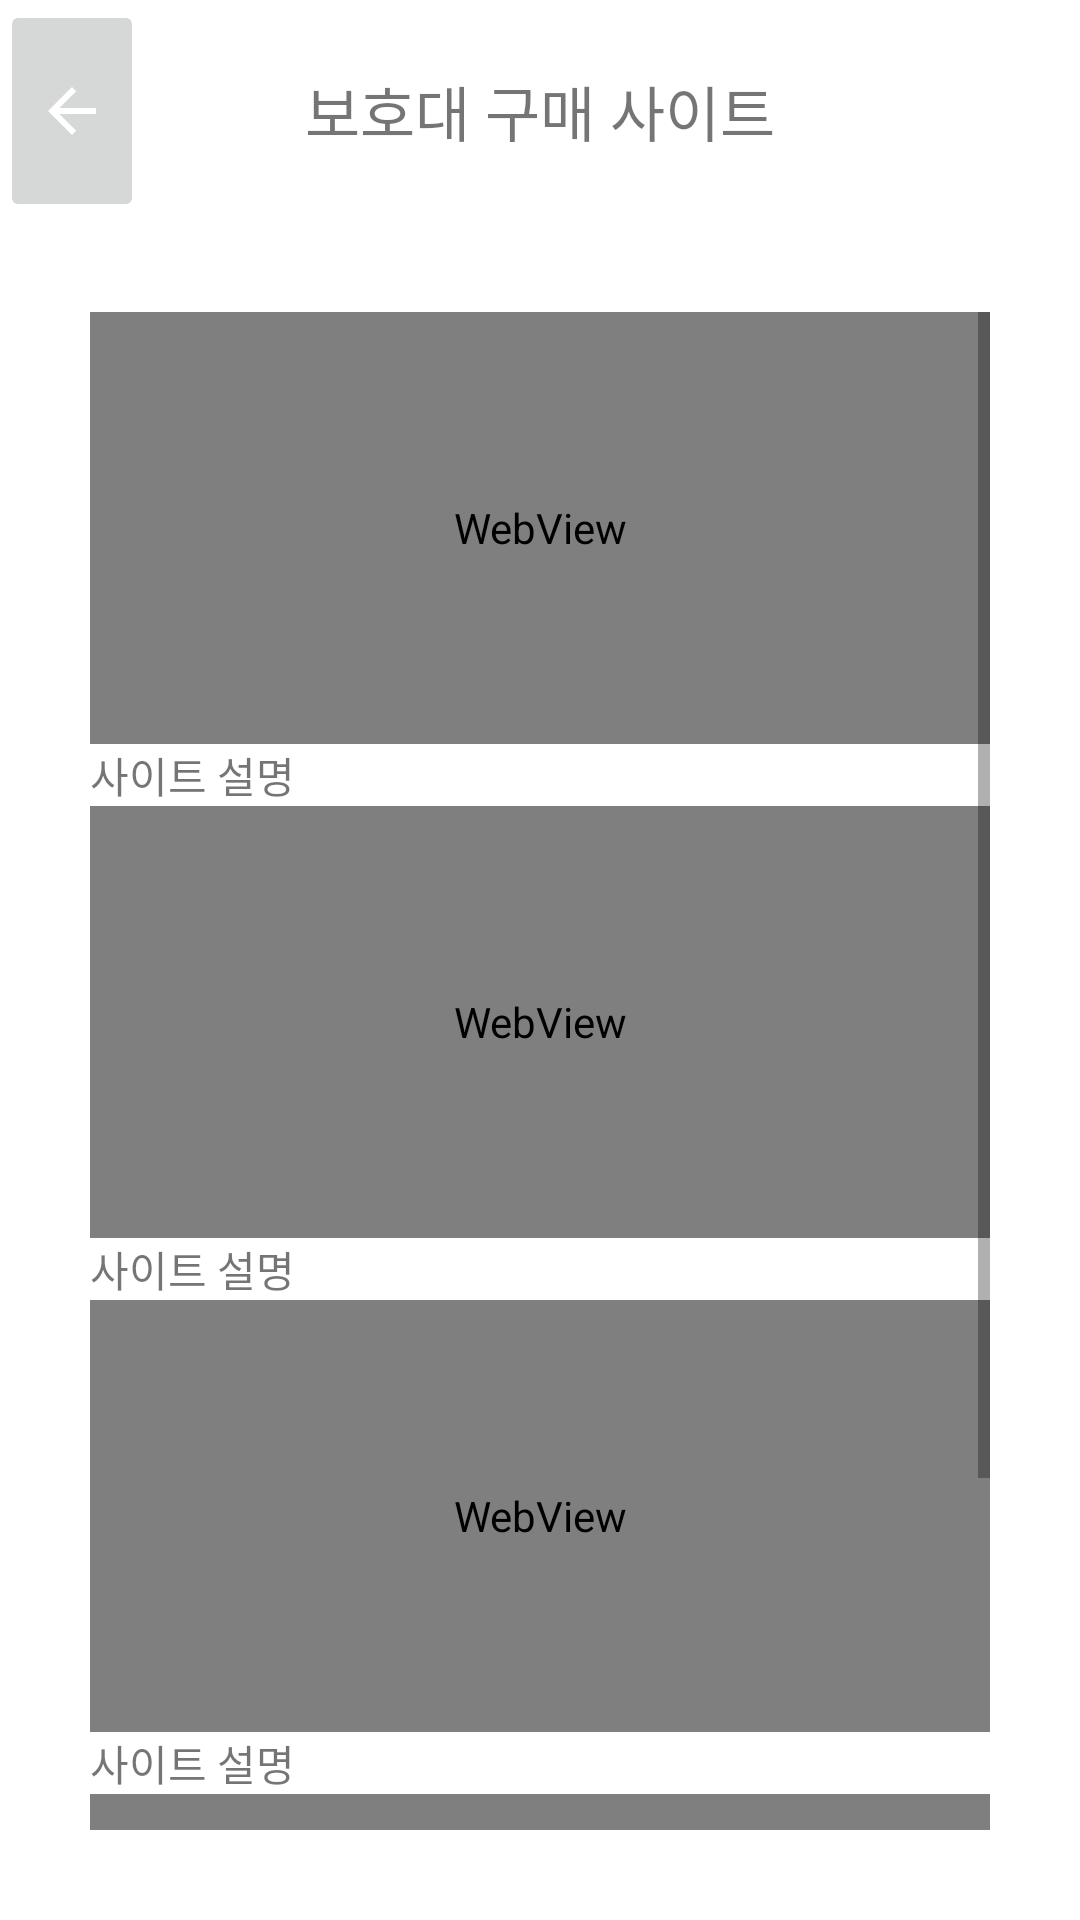

Produce the Android XML layout that renders to this screen, including the resource entries it uses.
<!-- AndroidManifest.xml: application theme Theme.Musclemass -->
<!-- res/layout/protectionsite.xml -->
<?xml version="1.0" encoding="utf-8"?>
<LinearLayout xmlns:android="http://schemas.android.com/apk/res/android"
    xmlns:app="http://schemas.android.com/apk/res-auto"
    xmlns:tools="http://schemas.android.com/tools"
    android:orientation="vertical" android:layout_width="match_parent"
    android:layout_height="match_parent">

    <LinearLayout
        android:layout_width="match_parent"
        android:layout_height="74dp"
        android:orientation="vertical">


        <androidx.constraintlayout.widget.ConstraintLayout
            android:layout_width="match_parent"
            android:layout_height="match_parent">

            <ImageButton
                android:id="@+id/prior_protectionsite"
                android:layout_width="wrap_content"
                android:layout_height="match_parent"
                app:layout_constraintBottom_toBottomOf="parent"
                app:layout_constraintEnd_toEndOf="parent"
                app:layout_constraintHorizontal_bias="0.0"
                app:layout_constraintStart_toStartOf="parent"
                app:layout_constraintTop_toTopOf="parent"
                app:srcCompat="@drawable/abc_vector_test" />

            <TextView
                android:id="@+id/textView62"
                android:layout_width="match_parent"
                android:layout_height="match_parent"
                android:gravity="center"
                android:text="보호대 구매 사이트"
                android:textSize="20dp"
                app:layout_constraintBottom_toBottomOf="parent"
                app:layout_constraintEnd_toEndOf="parent"
                app:layout_constraintHorizontal_bias="0.0"
                app:layout_constraintStart_toStartOf="parent"
                app:layout_constraintTop_toTopOf="parent"
                app:layout_constraintVertical_bias="0.0"
                tools:layout_editor_absoluteY="0dp" />
        </androidx.constraintlayout.widget.ConstraintLayout>
    </LinearLayout>

    <LinearLayout
        android:layout_width="match_parent"
        android:layout_height="match_parent"
        android:layout_margin="30dp"
        android:orientation="vertical">


        <ScrollView
            android:layout_width="match_parent"
            android:layout_height="match_parent">

            <LinearLayout
                android:layout_width="match_parent"
                android:layout_height="match_parent"
                android:orientation="vertical">

                <WebView
                    android:id="@+id/protectionwehview1"
                    android:layout_width="match_parent"
                    android:layout_height="144dp"
                    android:layout_weight="1" />


                <TextView
                    android:id="@+id/textView20"
                    android:layout_width="match_parent"
                    android:layout_height="wrap_content"
                    android:text="사이트 설명" />


                <WebView
                    android:layout_width="match_parent"
                    android:layout_height="144dp"
                    android:layout_weight="1" />


                <TextView
                    android:id="@+id/textView21"
                    android:layout_width="match_parent"
                    android:layout_height="wrap_content"
                    android:text="사이트 설명" />

                <WebView
                    android:layout_width="match_parent"
                    android:layout_height="144dp"
                    android:layout_weight="1" />


                <TextView
                    android:id="@+id/textView22"
                    android:layout_width="match_parent"
                    android:layout_height="wrap_content"
                    android:text="사이트 설명" />


                <WebView
                    android:layout_width="match_parent"
                    android:layout_height="144dp"
                    android:layout_weight="1" />


                <TextView
                    android:id="@+id/textView23"
                    android:layout_width="match_parent"
                    android:layout_height="wrap_content"
                    android:text="사이트 설명" />






            </LinearLayout>
        </ScrollView>
    </LinearLayout>

</LinearLayout>
<!-- resources referenced by this layout -->
<resources>
  <style name="Theme.Musclemass" parent="Theme.MaterialComponents.DayNight.DarkActionBar">
          
          <item name="colorPrimary">@color/purple_500</item>
          <item name="colorPrimaryVariant">@color/purple_700</item>
          <item name="colorOnPrimary">@color/white</item>
          
          <item name="colorSecondary">@color/teal_200</item>
          <item name="colorSecondaryVariant">@color/teal_700</item>
          <item name="colorOnSecondary">@color/black</item>
          
          <item name="android:statusBarColor" tools:targetApi="l">?attr/colorPrimaryVariant</item>
          
      </style>
  <!-- not gathered from this repository: default colours our renderer supplied (Android Studio template values) -->
  <color name="purple_500">#FF6200EE</color>
  <color name="purple_700">#FF3700B3</color>
  <color name="teal_200">#FF03DAC5</color>
  <color name="teal_700">#FF018786</color>
  <color name="black">#FF000000</color>
  <color name="white">#FFFFFFFF</color>
</resources>
